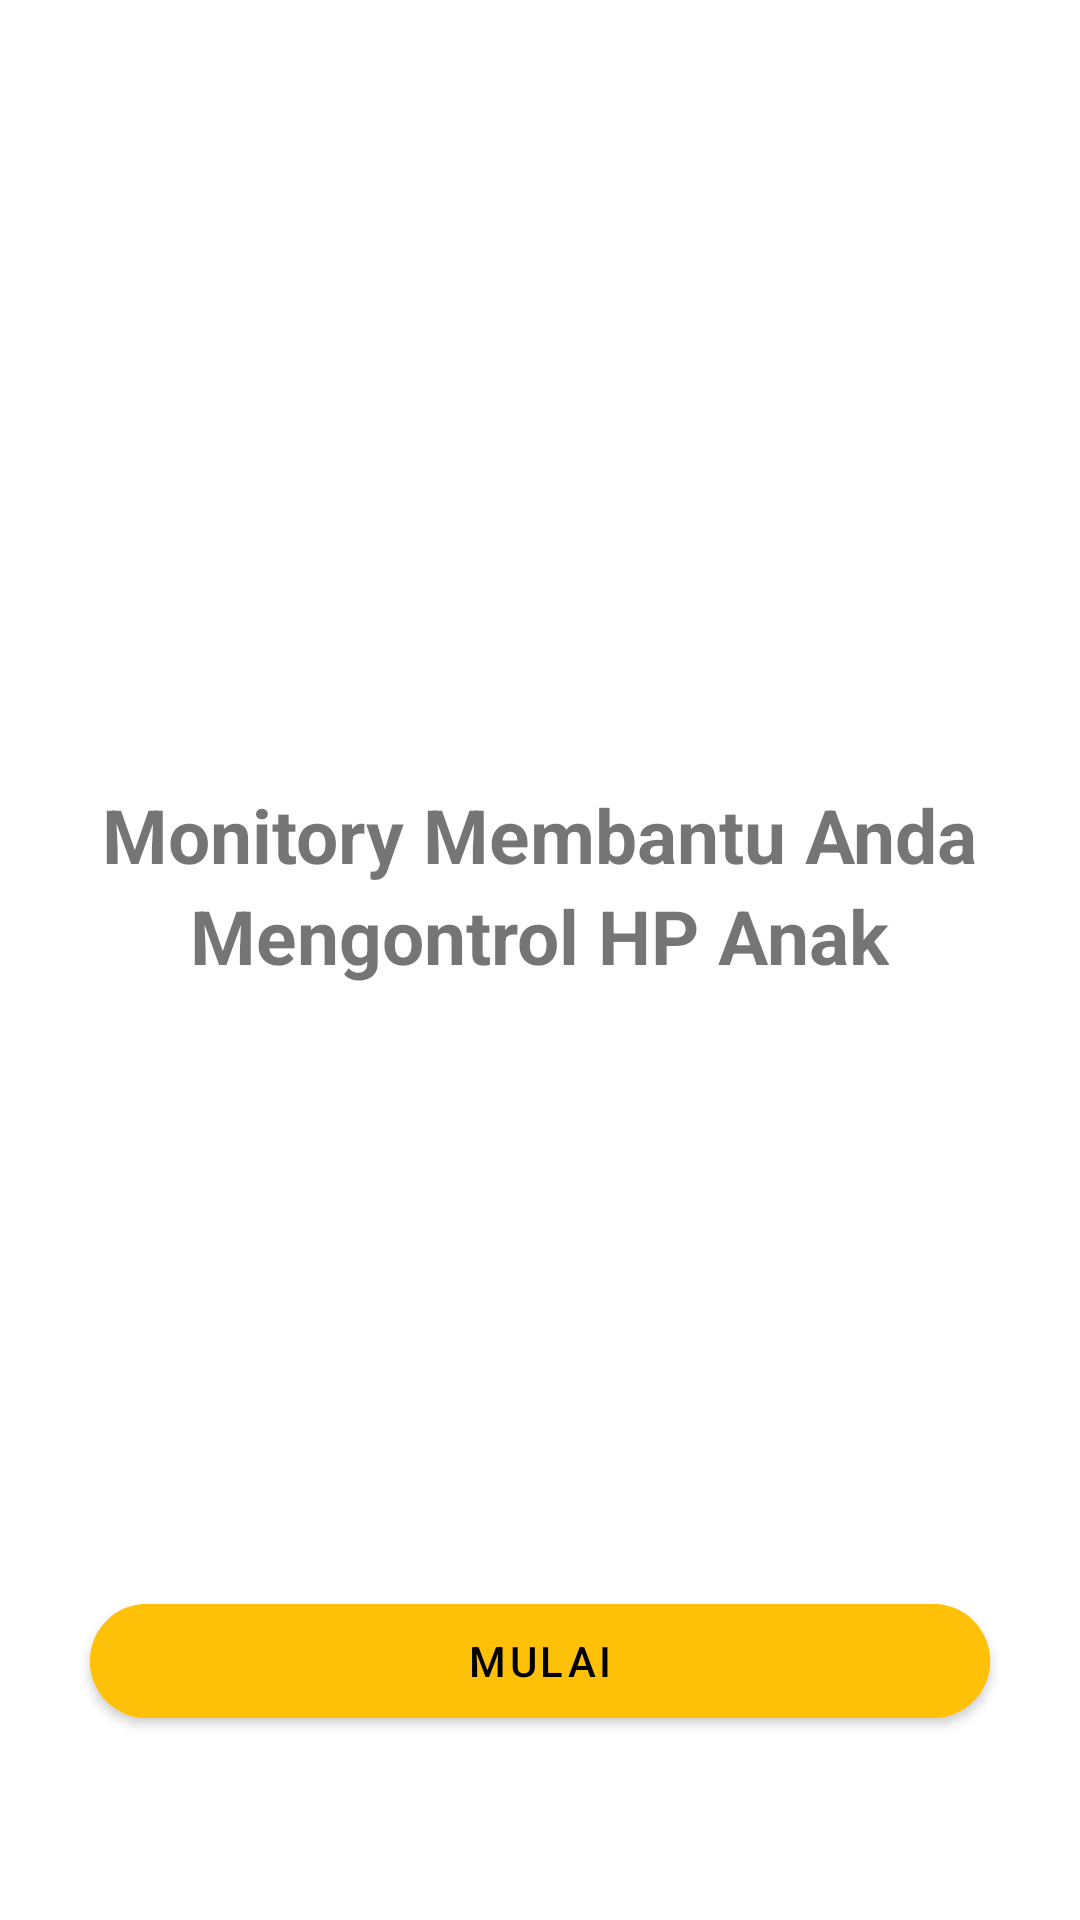

The Android layout XML behind this screen, and the referenced resources:
<!-- AndroidManifest.xml: application theme Theme.Latihan3_monitory -->
<!-- res/layout/activity_main.xml -->
<?xml version="1.0" encoding="utf-8"?>
<LinearLayout xmlns:android="http://schemas.android.com/apk/res/android"
    xmlns:app="http://schemas.android.com/apk/res-auto"
    xmlns:tools="http://schemas.android.com/tools"
    android:layout_width="match_parent"
    android:layout_height="match_parent"
    android:orientation="vertical"
    android:gravity="center"
    tools:context=".MainActivity">
    <LinearLayout
        android:layout_marginTop="200dp"
        android:layout_width="wrap_content"
        android:layout_height="wrap_content"
        android:gravity="center"
        android:orientation="vertical"
        android:background="@drawable/ic_get_start_timitory">

        <TextView
            android:layout_width="wrap_content"
            android:layout_height="wrap_content"
            android:text="@string/awal"
            android:textSize="25dp"
            android:textStyle="bold"/>

        <TextView
            android:layout_width="wrap_content"
            android:layout_height="wrap_content"
            android:layout_gravity="center"
            android:text="@string/anak"
            android:textSize="25dp"
            android:textStyle="bold"/>

    </LinearLayout>


        <com.google.android.material.button.MaterialButton
            android:id="@+id/btn_mulai"
            android:layout_marginTop="200dp"
            android:layout_width="300dp"
            android:layout_height="50dp"
            app:cornerRadius="20dp"
            android:textColor="@color/black"
            android:text="Mulai"
            android:layout_gravity="bottom|center"
            android:backgroundTint="#FFC107"/>



</LinearLayout>
<!-- resources referenced by this layout -->
<resources>
  <color name="black">#FF000000</color>
  <string name="anak">Mengontrol HP Anak</string>
  <string name="awal">Monitory Membantu Anda</string>
  <style name="Theme.Latihan3_monitory" parent="Theme.MaterialComponents.DayNight.DarkActionBar">
          
          <item name="colorPrimary">@color/purple_500</item>
          <item name="colorPrimaryVariant">@color/purple_700</item>
          <item name="colorOnPrimary">@color/white</item>
          
          <item name="colorSecondary">@color/teal_200</item>
          <item name="colorSecondaryVariant">@color/teal_700</item>
          <item name="colorOnSecondary">@color/black</item>
          
          <item name="android:statusBarColor" tools:targetApi="l">?attr/colorPrimaryVariant</item>
          
      </style>
  <color name="purple_500">#FF6200EE</color>
  <color name="purple_700">#FF3700B3</color>
  <color name="white">#FFFFFFFF</color>
  <color name="teal_200">#FF03DAC5</color>
  <color name="teal_700">#FF018786</color>
</resources>
